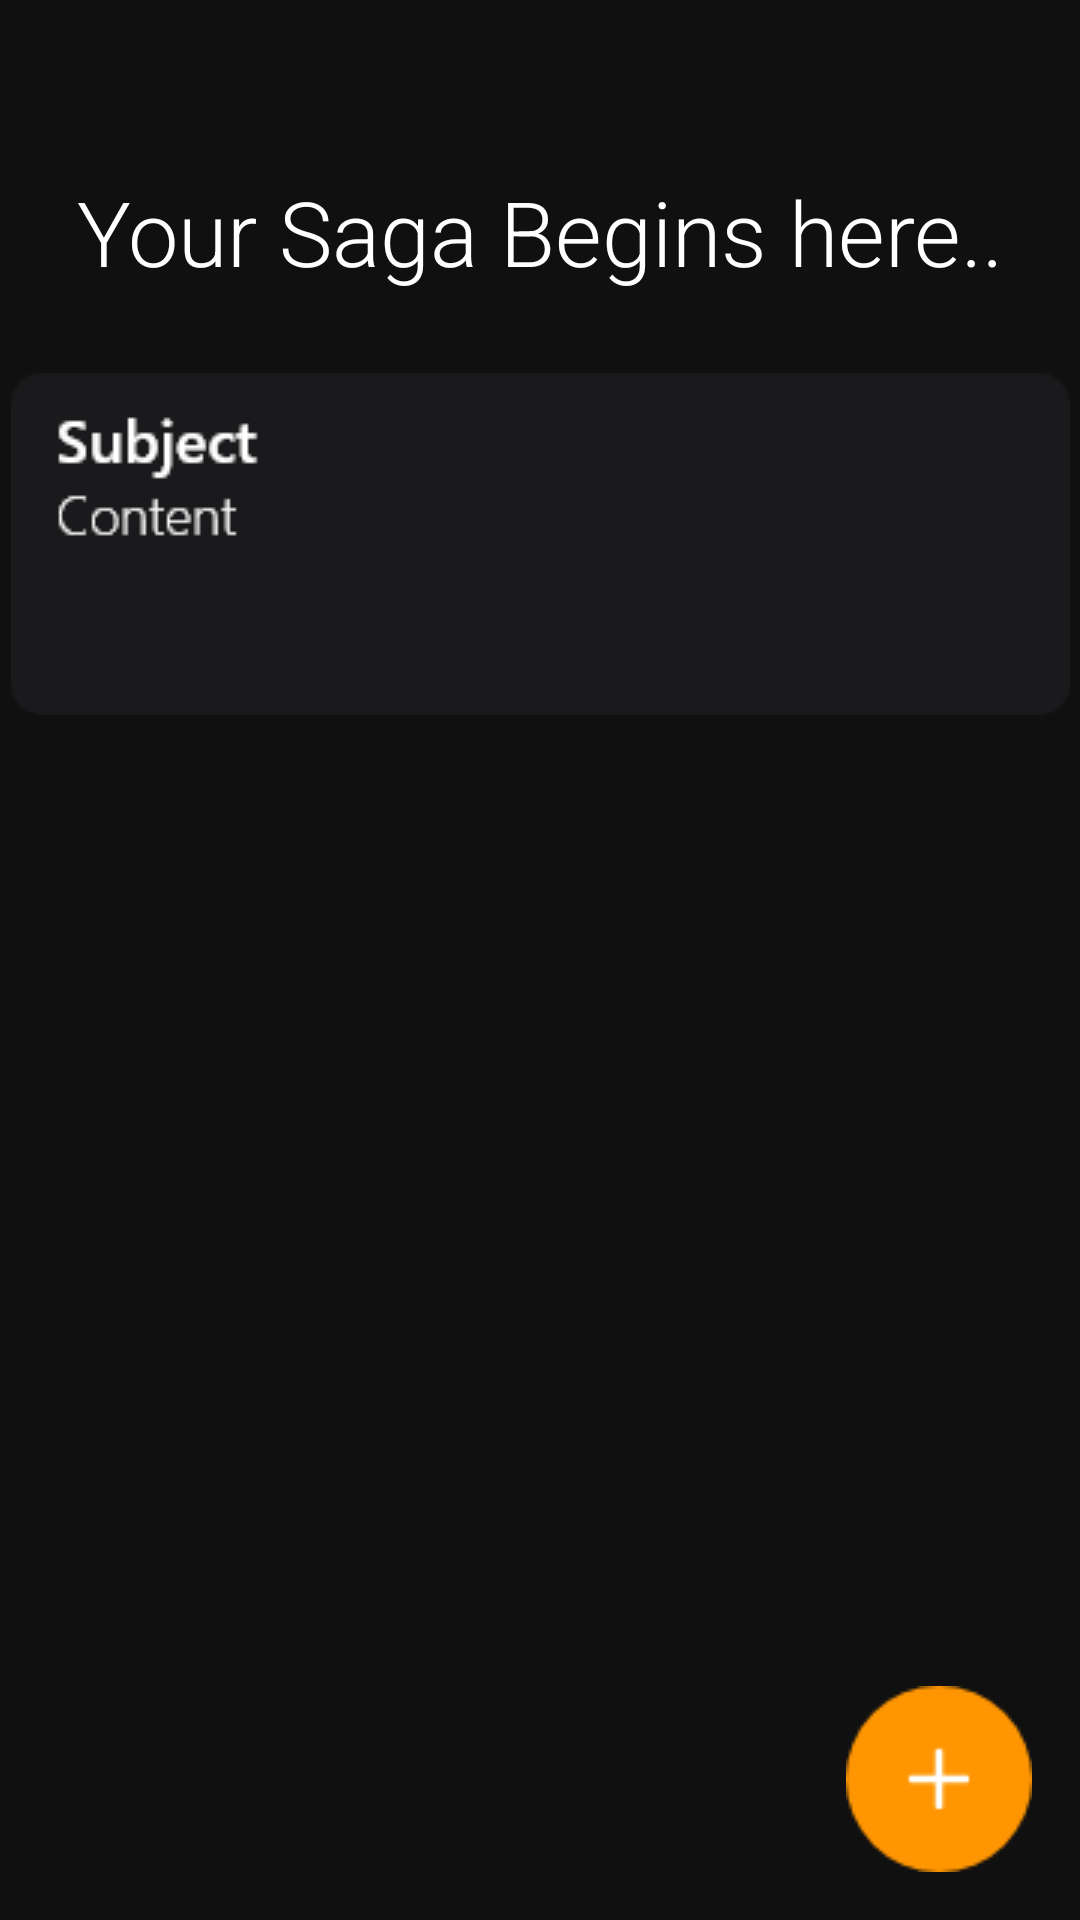

Write the Android layout XML for this screen, with the resource values it uses.
<!-- AndroidManifest.xml: activity theme Theme.P1312problemStatementApp.NoActionBar -->
<!-- res/layout/activity_view_list.xml -->
<?xml version="1.0" encoding="utf-8"?>
<androidx.constraintlayout.widget.ConstraintLayout
    xmlns:android="http://schemas.android.com/apk/res/android"
    xmlns:app="http://schemas.android.com/apk/res-auto"
    xmlns:tools="http://schemas.android.com/tools"
    android:layout_width="match_parent"
    android:layout_height="match_parent"
    android:background="#111011"
    tools:context=".MainActivity" >


    <ImageView
        android:id="@+id/imageView"
        android:layout_width="wrap_content"
        android:layout_height="wrap_content"
        android:layout_marginBottom="740dp"
        app:layout_constraintBottom_toBottomOf="parent"
        app:layout_constraintEnd_toEndOf="parent"
        app:layout_constraintHorizontal_bias="0.047"
        app:layout_constraintStart_toStartOf="parent"
        app:srcCompat="@drawable/backbutton" />

    <TextView
        android:id="@+id/tvModuleNameView"
        android:layout_width="wrap_content"
        android:layout_height="wrap_content"
        android:layout_marginStart="85dp"
        android:layout_marginLeft="85dp"
        android:layout_marginEnd="178dp"
        android:layout_marginRight="178dp"
        android:layout_marginBottom="700dp"
        android:text="Module Name"
        android:textColor="@color/white"
        android:textSize="30dp"
        android:fontFamily="sans-serif-condensed-medium"
        app:layout_constraintBottom_toBottomOf="parent"
        app:layout_constraintEnd_toEndOf="parent"
        app:layout_constraintHorizontal_bias="0.496"
        app:layout_constraintStart_toEndOf="@+id/imageView" />

    <TextView
        android:id="@+id/tvModuleDescriptionView"
        android:layout_width="wrap_content"
        android:layout_height="wrap_content"
        android:layout_marginStart="85dp"
        android:layout_marginLeft="85dp"
        android:layout_marginEnd="178dp"
        android:layout_marginRight="178dp"
        android:layout_marginBottom="668dp"
        android:fontFamily="sans-serif-thin"
        android:text="Module Name"
        android:textColor="@color/white"
        android:textSize="24dp"
        app:layout_constraintBottom_toBottomOf="parent"
        app:layout_constraintEnd_toEndOf="parent"
        app:layout_constraintHorizontal_bias="0.488"
        app:layout_constraintStart_toEndOf="@+id/imageView" />

    <TextView
        android:id="@+id/textView6"
        android:layout_width="wrap_content"
        android:layout_height="wrap_content"
        android:layout_marginStart="177dp"
        android:layout_marginLeft="177dp"
        android:layout_marginTop="85dp"
        android:layout_marginEnd="177dp"
        android:layout_marginRight="177dp"
        android:fontFamily="sans-serif-light"
        android:text="Your Saga Begins here.."
        android:textColor="@color/white"
        android:textSize="30dp"
        app:layout_constraintEnd_toEndOf="parent"
        app:layout_constraintStart_toStartOf="parent"
        app:layout_constraintTop_toBottomOf="@+id/tvModuleDescriptionView" />

    <ImageView
        android:id="@+id/imageView2"
        android:layout_width="wrap_content"
        android:layout_height="wrap_content"
        android:layout_marginStart="29dp"
        android:layout_marginLeft="29dp"
        android:layout_marginTop="27dp"
        android:layout_marginEnd="29dp"
        android:layout_marginRight="29dp"
        app:layout_constraintEnd_toEndOf="parent"
        app:layout_constraintStart_toStartOf="parent"
        app:layout_constraintTop_toBottomOf="@+id/textView6"
        app:srcCompat="@drawable/subject" />

    <ImageView
        android:id="@+id/imageView3"
        android:layout_width="wrap_content"
        android:layout_height="wrap_content"
        android:layout_marginEnd="16dp"
        android:layout_marginRight="16dp"
        android:layout_marginBottom="16dp"
        app:layout_constraintBottom_toBottomOf="parent"
        app:layout_constraintEnd_toEndOf="parent"
        app:srcCompat="@drawable/addbutton" />

</androidx.constraintlayout.widget.ConstraintLayout>
<!-- resources referenced by this layout -->
<resources>
  <!-- drawable addbutton: png bitmap (drawable-v24, 1459 bytes) -->
  <!-- drawable backbutton: png bitmap (drawable-v24, 1238 bytes) -->
  <!-- drawable subject: png bitmap (drawable-v24, 3513 bytes) -->
  <style name="Theme.P1312problemStatementApp.NoActionBar">
          <item name="windowActionBar">false</item>
          <item name="windowNoTitle">true</item>
      </style>
  <!-- not gathered from this repository: default colours our renderer supplied (Android Studio template values) -->
  <color name="white">#FFFFFFFF</color>
</resources>
